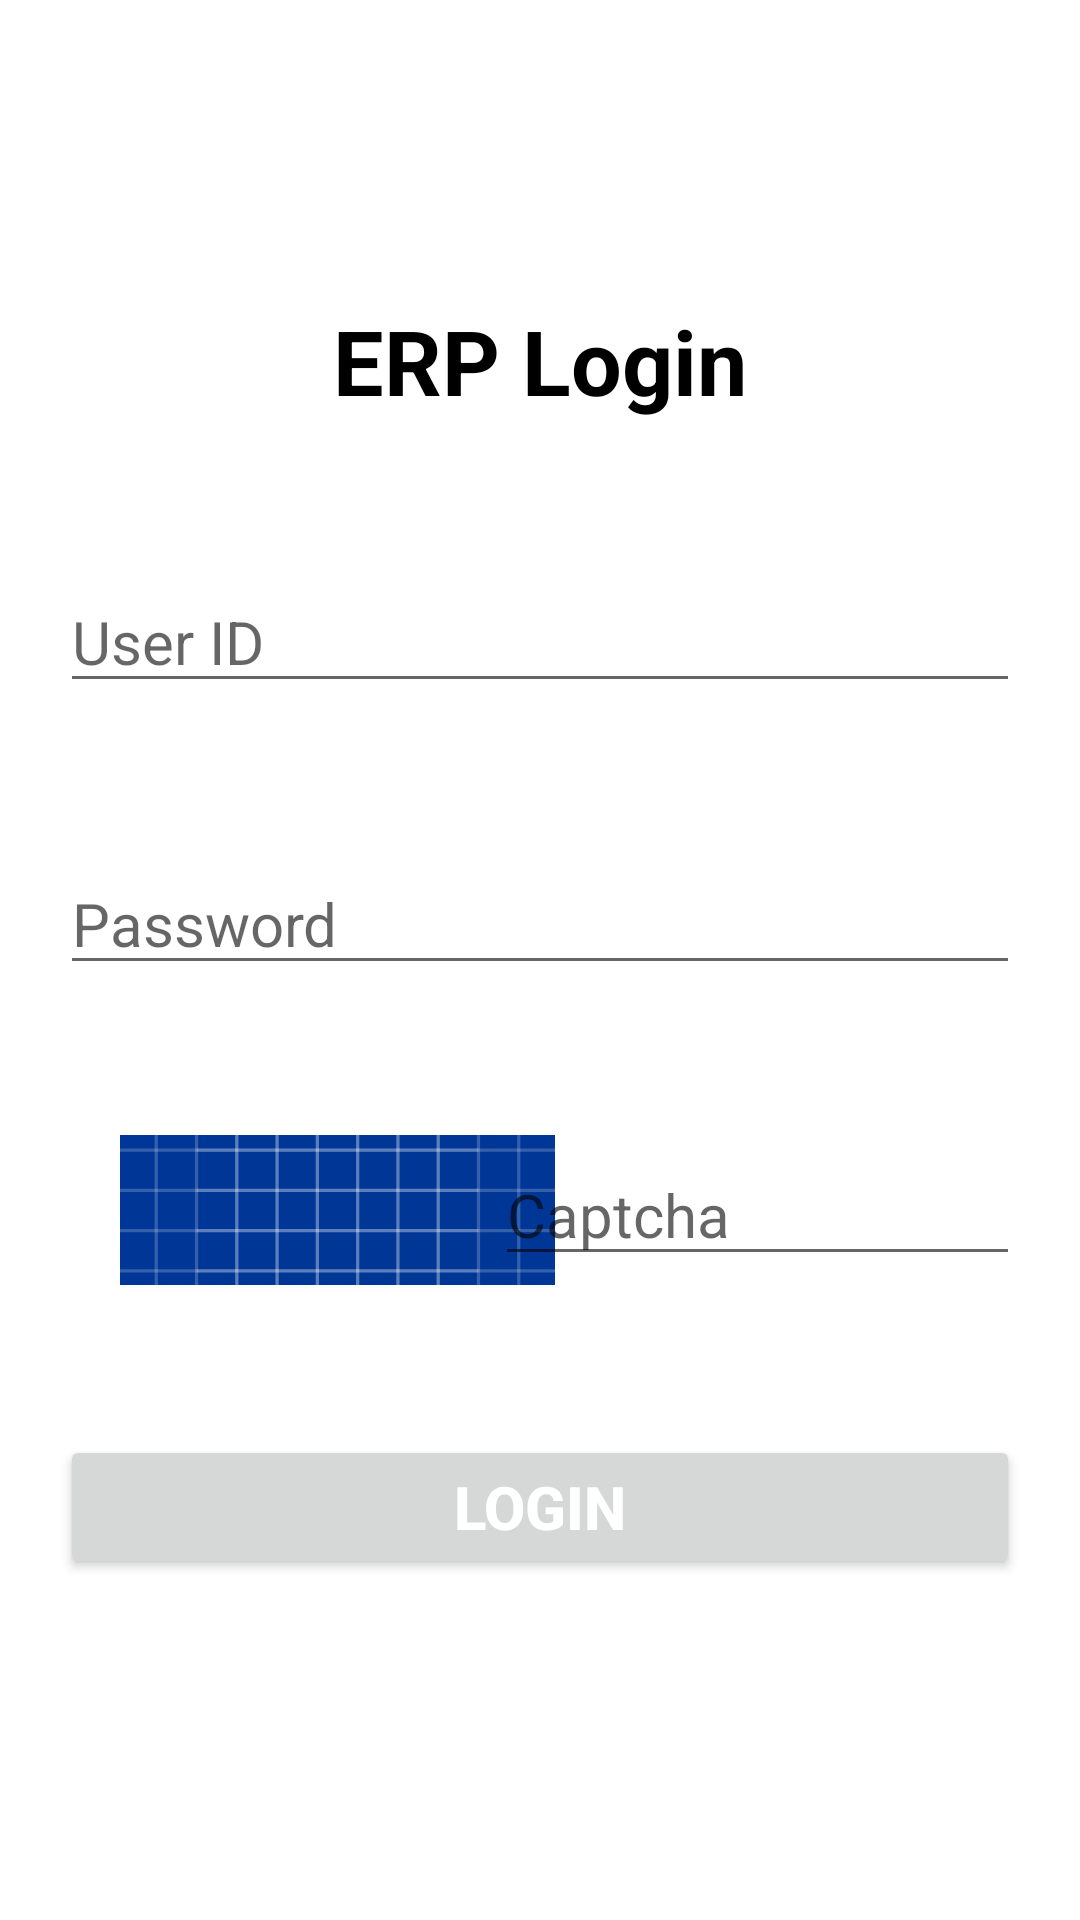

The Android layout XML behind this screen, and the referenced resources:
<!-- AndroidManifest.xml: activity theme Theme.KITPlus.NoActionBar -->
<!-- res/layout/activity_auth.xml -->
<?xml version="1.0" encoding="utf-8"?>
<androidx.constraintlayout.widget.ConstraintLayout xmlns:android="http://schemas.android.com/apk/res/android"
    xmlns:app="http://schemas.android.com/apk/res-auto"
    xmlns:tools="http://schemas.android.com/tools"
    android:layout_width="match_parent"
    android:layout_height="match_parent"
    tools:context=".AuthActivity">

    <TextView
        android:id="@+id/textView_Auth"
        android:layout_width="match_parent"
        android:layout_height="wrap_content"
        android:layout_marginTop="100dp"
        android:gravity="center"
        android:text="ERP Login"
        android:textSize="30sp"
        android:textStyle="bold"
        android:textColor="@color/black"
        app:layout_constraintTop_toTopOf="parent"
        app:layout_constraintLeft_toLeftOf="parent"
        app:layout_constraintRight_toRightOf="parent"/>

    <EditText
        android:id="@+id/eTxt_userId"
        android:layout_width="match_parent"
        android:layout_height="wrap_content"
        android:layout_marginTop="50dp"
        android:layout_marginLeft="20dp"
        android:layout_marginRight="20dp"
        android:inputType="numberSigned"
        android:hint="User ID"
        android:autofillHints="username"
        android:textColor="@color/black"
        android:textSize="20sp"
        app:layout_constraintTop_toBottomOf="@+id/textView_Auth"
        app:layout_constraintLeft_toLeftOf="parent"
        app:layout_constraintRight_toRightOf="parent"/>

    <EditText
        android:id="@+id/eTxt_psk"
        android:layout_width="match_parent"
        android:layout_height="wrap_content"
        android:layout_marginTop="50dp"
        android:layout_marginLeft="20dp"
        android:layout_marginRight="20dp"
        android:inputType="textPassword"
        android:hint="Password"
        android:autofillHints="password"
        android:textColor="@color/black"
        android:textSize="20sp"
        app:layout_constraintTop_toBottomOf="@+id/eTxt_userId"
        app:layout_constraintLeft_toLeftOf="parent"
        app:layout_constraintRight_toRightOf="parent"/>

    <LinearLayout
        android:id="@+id/linearLayout_Auth"
        android:layout_width="match_parent"
        android:layout_height="wrap_content"
        android:layout_marginTop="50dp"
        android:layout_marginLeft="20dp"
        android:layout_marginRight="20dp"
        android:orientation="horizontal"
        app:layout_constraintTop_toBottomOf="@+id/eTxt_psk"
        app:layout_constraintLeft_toLeftOf="parent"
        app:layout_constraintRight_toRightOf="parent">

        <ImageView
            android:id="@+id/imgVw_captcha"
            android:layout_width="145dp"
            android:layout_height="50dp"
            android:src="@drawable/ic_launcher_background"
            android:translationX="20dp"
            android:scaleType="centerCrop" />
        <EditText
            android:id="@+id/eTxt_captcha"
            android:layout_width="0dp"
            android:layout_height="wrap_content"
            android:layout_gravity="center_vertical"
            android:layout_weight="1"
            android:hint="Captcha"
            android:inputType="text"
            android:textColor="@color/black"
            android:textSize="20sp" />
    </LinearLayout>


    <Button
        android:id="@+id/btn_login"
        android:layout_width="match_parent"
        android:layout_height="wrap_content"
        android:layout_marginTop="50dp"
        android:layout_marginLeft="20dp"
        android:layout_marginRight="20dp"
        android:text="Login"
        android:textSize="20sp"
        android:textStyle="bold"
        android:textColor="@color/white"
        app:layout_constraintTop_toBottomOf="@+id/linearLayout_Auth"
        app:layout_constraintLeft_toLeftOf="parent"
        app:layout_constraintRight_toRightOf="parent"/>

</androidx.constraintlayout.widget.ConstraintLayout>
<!-- resources referenced by this layout -->
<resources>
  <color name="black">#FF000000</color>
  <color name="white">#FFFFFFFF</color>
  <!-- drawable ic_launcher_background: vector/xml drawable (drawable, 5605 chars, omitted) -->
  <style name="Theme.KITPlus.NoActionBar">
          <item name="windowActionBar">false</item>
          <item name="windowNoTitle">true</item>
      </style>
</resources>
